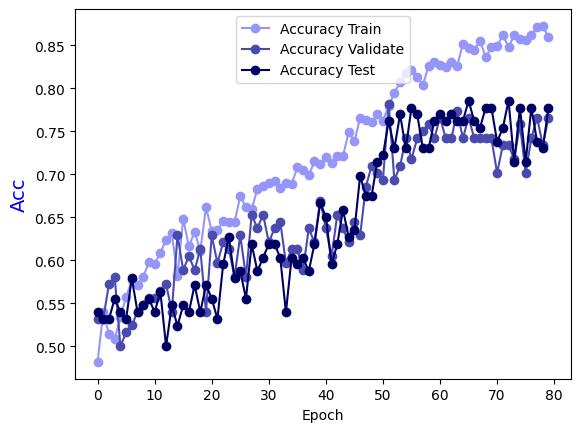

The table this chart was drawn from, first rows:
Epoch, Accuracy Train, Accuracy Validate, Accuracy Test
0.0, 0.4818, 0.5323, 0.5397
1.0, 0.5394, 0.5323, 0.5317
2.0, 0.5141, 0.5726, 0.5317
3.0, 0.5081, 0.5806, 0.5556
4.0, 0.5343, 0.5, 0.5397
5.0, 0.5576, 0.5161, 0.5317
6.0, 0.5768, 0.5242, 0.5794
7.0, 0.5717, 0.5403, 0.5397
8.0, 0.5808, 0.5484, 0.5476
9.0, 0.598, 0.5565, 0.5556
10.0, 0.596, 0.5565, 0.5397
11.0, 0.6091, 0.5645, 0.5635
12.0, 0.6232, 0.5726, 0.5
13.0, 0.6313, 0.5403, 0.5476
14.0, 0.5818, 0.629, 0.5238
15.0, 0.6485, 0.5887, 0.5476
16.0, 0.6162, 0.6048, 0.5397
17.0, 0.6333, 0.5887, 0.5714
18.0, 0.6111, 0.6129, 0.5397
19.0, 0.6616, 0.5403, 0.5714
20.0, 0.6343, 0.629, 0.5556
21.0, 0.6354, 0.5968, 0.5317
22.0, 0.6455, 0.621, 0.5952
23.0, 0.6444, 0.6129, 0.627
24.0, 0.6444, 0.5806, 0.5794
25.0, 0.6747, 0.629, 0.5873
26.0, 0.6616, 0.5806, 0.5556
27.0, 0.6596, 0.6532, 0.619
28.0, 0.6828, 0.6371, 0.5873
29.0, 0.6869, 0.6532, 0.6032
30.0, 0.6899, 0.621, 0.619
31.0, 0.6919, 0.6371, 0.619
32.0, 0.6838, 0.6452, 0.6032
33.0, 0.6899, 0.5968, 0.5397
34.0, 0.6889, 0.6129, 0.6032
35.0, 0.7081, 0.6129, 0.5952
36.0, 0.7051, 0.5887, 0.6032
37.0, 0.699, 0.6371, 0.5873
38.0, 0.7152, 0.621, 0.619
39.0, 0.7121, 0.6694, 0.6667
40.0, 0.7202, 0.6371, 0.6508
41.0, 0.7131, 0.6048, 0.5952
42.0, 0.7212, 0.6532, 0.619
43.0, 0.7212, 0.6371, 0.6587
44.0, 0.7495, 0.621, 0.627
45.0, 0.7384, 0.6452, 0.6349
46.0, 0.7657, 0.629, 0.6984
47.0, 0.7636, 0.6855, 0.6746
48.0, 0.7606, 0.7097, 0.6746
49.0, 0.7697, 0.7016, 0.7143
50.0, 0.7626, 0.6935, 0.7222
51.0, 0.7798, 0.7823, 0.7619
52.0, 0.7949, 0.6935, 0.7302
53.0, 0.8071, 0.7097, 0.7698
54.0, 0.8182, 0.7419, 0.7302
55.0, 0.8212, 0.7177, 0.7778
56.0, 0.8131, 0.7419, 0.7698
57.0, 0.804, 0.75, 0.7302
58.0, 0.8263, 0.7581, 0.7302
59.0, 0.8303, 0.7419, 0.7619
... 20 more rows
